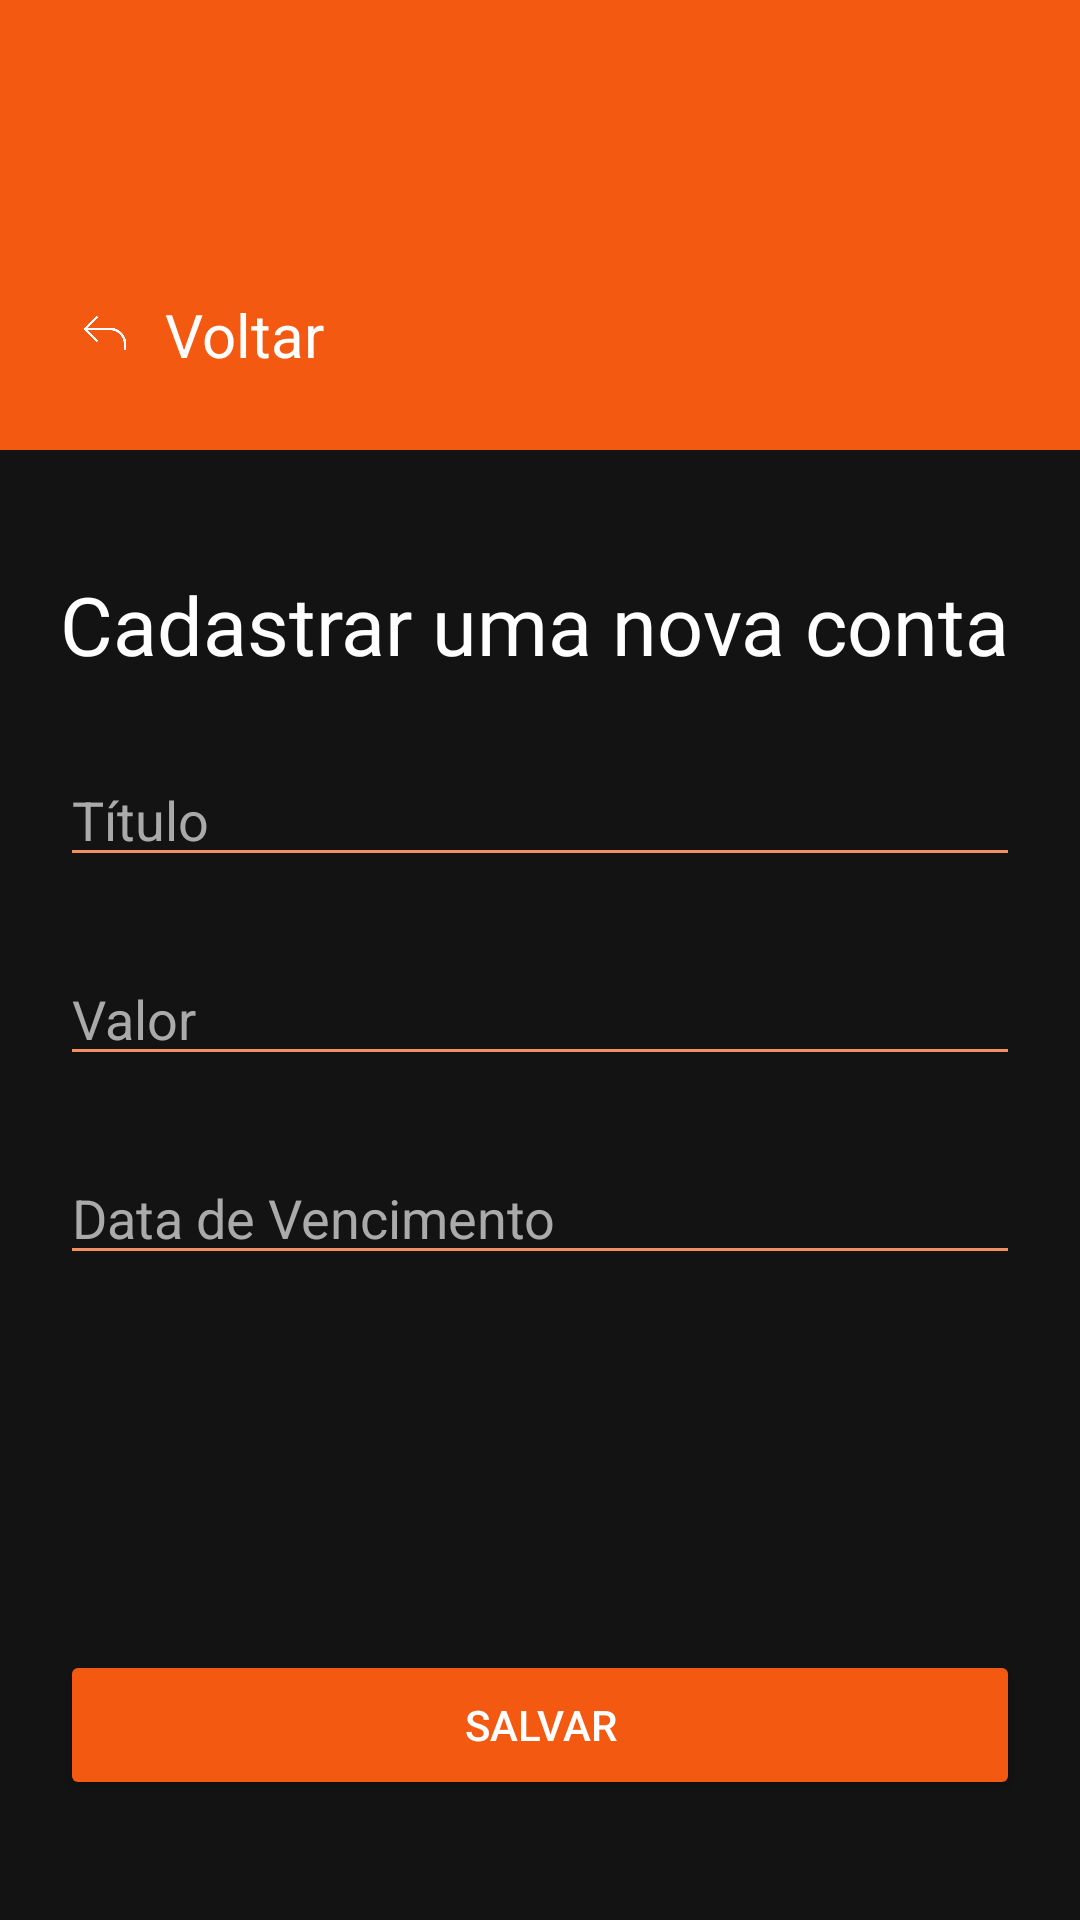

The Android layout XML behind this screen, and the referenced resources:
<!-- AndroidManifest.xml: application theme Theme.Controlefinanceiro -->
<!-- res/layout/activity_add_conta_screen.xml -->
<?xml version="1.0" encoding="utf-8"?>
<androidx.constraintlayout.widget.ConstraintLayout xmlns:android="http://schemas.android.com/apk/res/android"
    xmlns:app="http://schemas.android.com/apk/res-auto"
    xmlns:tools="http://schemas.android.com/tools"
    android:id="@+id/main"
    android:layout_width="match_parent"
    android:layout_height="match_parent"
    android:background="@color/background"
    tools:context=".ui.AddContaScreen">

    <androidx.constraintlayout.widget.ConstraintLayout
        android:id="@+id/constraintLayout2"
        android:layout_width="match_parent"
        android:layout_height="150dp"
        android:background="@color/main"
        android:padding="25dp"
        app:layout_constraintEnd_toEndOf="parent"
        app:layout_constraintStart_toStartOf="parent"
        app:layout_constraintTop_toTopOf="parent">

        <FrameLayout
            android:id="@+id/btnBack"
            android:layout_width="wrap_content"
            android:layout_height="wrap_content"
            app:layout_constraintBottom_toBottomOf="parent"
            app:layout_constraintStart_toStartOf="parent">

            <ImageView
                android:id="@+id/imageView3"
                android:layout_width="20dp"
                android:layout_height="20dp"
                android:layout_gravity="center_vertical"
                android:src="@drawable/back"
                app:layout_constraintBottom_toBottomOf="parent"
                app:layout_constraintStart_toStartOf="parent" />

            <TextView
                android:id="@+id/textView2"
                android:layout_width="wrap_content"
                android:layout_height="wrap_content"
                android:paddingLeft="30dp"
                android:text="Voltar"
                android:textSize="20sp"
                app:layout_constraintBottom_toBottomOf="parent"
                app:layout_constraintStart_toEndOf="@+id/imageView3" />

        </FrameLayout>

    </androidx.constraintlayout.widget.ConstraintLayout>

    <LinearLayout
        android:id="@+id/linearLayout"
        android:layout_width="match_parent"
        android:layout_height="0dp"
        android:orientation="vertical"
        android:padding="20dp"
        app:layout_constraintBottom_toBottomOf="parent"
        app:layout_constraintEnd_toEndOf="parent"
        app:layout_constraintStart_toStartOf="parent"
        app:layout_constraintTop_toBottomOf="@+id/constraintLayout2">

        <TextView
            android:layout_width="match_parent"
            android:layout_height="wrap_content"
            android:layout_marginTop="20dp"
            android:fontFamily="@font/roboto_medium"
            android:text="Cadastrar uma nova conta"
            android:textSize="27sp"
            app:layout_constraintEnd_toEndOf="parent"
            app:layout_constraintStart_toStartOf="parent"
            app:layout_constraintTop_toBottomOf="@+id/constraintLayout2" />

        <EditText
            android:id="@+id/edtTitulo"
            style="@style/input"
            android:layout_width="match_parent"
            android:layout_height="wrap_content"
            android:hint="Título" />

        <EditText
            android:id="@+id/edtValor"
            style="@style/input"
            android:layout_width="match_parent"
            android:layout_height="wrap_content"
            android:hint="Valor"
            android:inputType="numberDecimal" />

        <EditText
            android:id="@+id/edtData"
            style="@style/input"
            android:layout_width="match_parent"
            android:layout_height="wrap_content"
            android:hint="Data de Vencimento"
            android:inputType="datetime" />
    </LinearLayout>

    <Button
        android:id="@+id/btnSave"
        style="@style/buttonOrange"
        android:layout_width="match_parent"
        android:layout_height="50dp"
        android:layout_marginHorizontal="20dp"
        android:layout_marginVertical="40dp"
        android:text="Salvar"
        app:layout_constraintBottom_toBottomOf="@+id/linearLayout"
        app:layout_constraintEnd_toEndOf="parent"
        app:layout_constraintStart_toStartOf="parent" />
</androidx.constraintlayout.widget.ConstraintLayout>
<!-- resources referenced by this layout -->
<resources>
  <color name="background">#131313</color>
  <color name="main">#F45911</color>
  <!-- drawable back: png bitmap (drawable, 4460 bytes) -->
  <style name="buttonOrange">
          <item name="backgroundTint">@color/main</item>
          <item name="android:textColor">@color/white</item>
          <item name="android:textSize">14sp</item>
      </style>
  <style name="input">
          <item name="android:layout_marginTop">25dp</item>
          <item name="android:textColorHint">#AAAAAA</item>
          <item name="android:textColor">@color/white</item>
      </style>
  <style name="Theme.Controlefinanceiro" parent="Base.Theme.Controlefinanceiro" />
  <color name="white">#FFFFFFFF</color>
  <style name="Base.Theme.Controlefinanceiro" parent="Theme.Material3.Dark.NoActionBar">
          
          <item name="android:colorBackground">@color/main</item>
          <item name="android:colorControlActivated">@color/main</item>
          <item name="android:colorControlNormal">#F48F61</item>
          <item name="android:textColor">@color/white</item>
          <item name="android:statusBarColor">@color/main</item>
          <item name="colorPrimary">@color/main</item>
          <item name="colorSecondary">#FF7E42</item>
      </style>
</resources>
